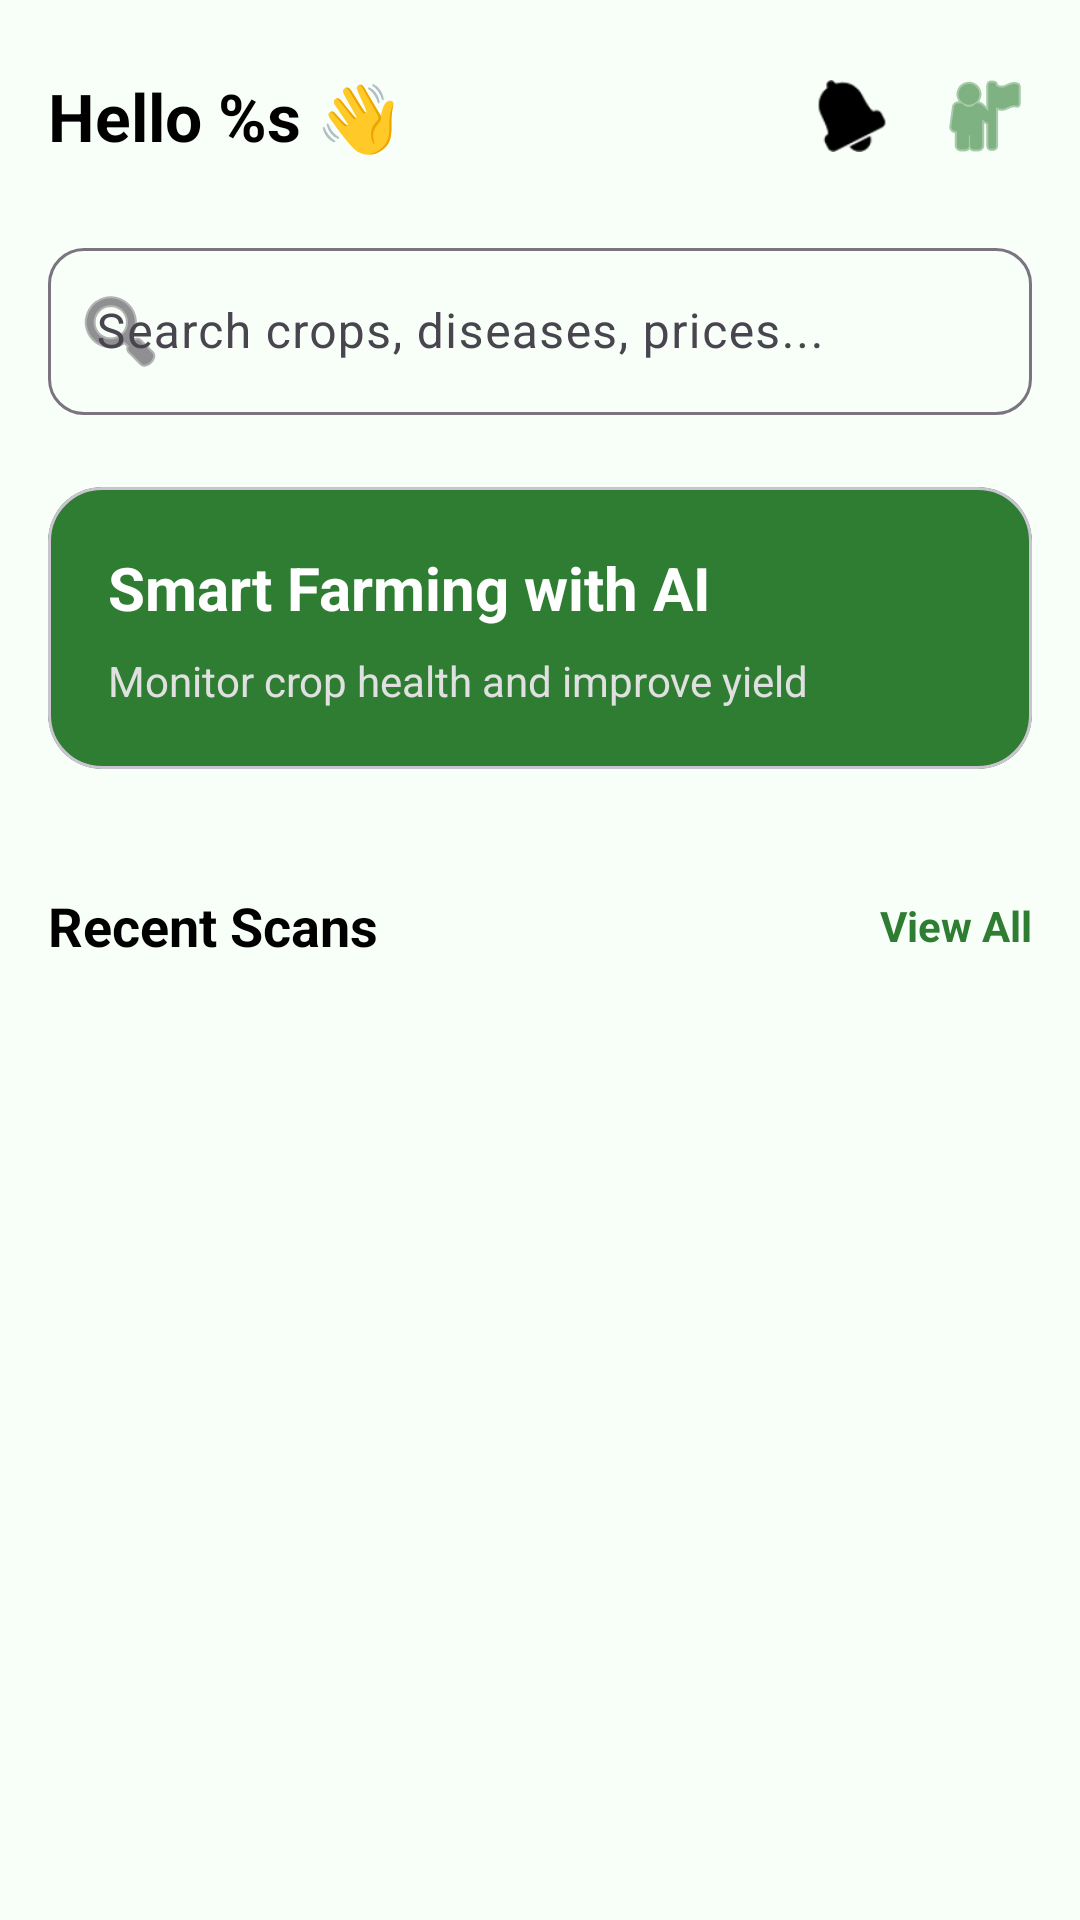

Here is an Android app screen rendered from its layout file. Give the layout XML and the strings, colors and styles it references.
<!-- AndroidManifest.xml: application theme Theme.AgriGuard -->
<!-- res/layout/fragment_home.xml -->
<?xml version="1.0" encoding="utf-8"?>
<ScrollView xmlns:android="http://schemas.android.com/apk/res/android"
    xmlns:app="http://schemas.android.com/apk/res-auto"
    xmlns:tools="http://schemas.android.com/tools"
    android:layout_width="match_parent"
    android:layout_height="match_parent"
    android:background="@color/background_light">

    <androidx.constraintlayout.widget.ConstraintLayout
        android:layout_width="match_parent"
        android:layout_height="wrap_content"
        android:padding="16dp">

        
        <TextView
            android:id="@+id/tv_greeting"
            android:layout_width="wrap_content"
            android:layout_height="wrap_content"
            android:layout_marginTop="8dp"
            android:text="@string/hello_farmer"
            android:textColor="@color/black"
            android:textSize="22sp"
            android:textStyle="bold"
            app:layout_constraintStart_toStartOf="parent"
            app:layout_constraintTop_toTopOf="parent" />

        <ImageView
            android:id="@+id/iv_notifications"
            android:layout_width="24dp"
            android:layout_height="24dp"
            android:layout_marginEnd="16dp"
            android:src="@android:drawable/ic_popup_reminder"
            app:layout_constraintBottom_toBottomOf="@id/tv_greeting"
            app:layout_constraintEnd_toStartOf="@id/iv_profile"
            app:layout_constraintTop_toTopOf="@id/tv_greeting"
            app:tint="@color/black"
            android:contentDescription="@string/notifications" />

        <ImageView
            android:id="@+id/iv_profile"
            android:layout_width="32dp"
            android:layout_height="32dp"
            android:src="@android:drawable/ic_menu_myplaces"
            app:layout_constraintBottom_toBottomOf="@id/tv_greeting"
            app:layout_constraintEnd_toEndOf="parent"
            app:layout_constraintTop_toTopOf="@id/tv_greeting"
            app:tint="@color/primary_green"
            android:contentDescription="@string/profile" />

        
        <com.google.android.material.textfield.TextInputLayout
            android:id="@+id/til_search"
            style="@style/Widget.Material3.TextInputLayout.OutlinedBox"
            android:layout_width="0dp"
            android:layout_height="wrap_content"
            android:layout_marginTop="24dp"
            app:boxCornerRadiusBottomEnd="12dp"
            app:boxCornerRadiusBottomStart="12dp"
            app:boxCornerRadiusTopEnd="12dp"
            app:boxCornerRadiusTopStart="12dp"
            app:layout_constraintEnd_toEndOf="parent"
            app:layout_constraintStart_toStartOf="parent"
            app:layout_constraintTop_toBottomOf="@id/tv_greeting"
            app:startIconDrawable="@android:drawable/ic_menu_search">

            <com.google.android.material.textfield.TextInputEditText
                android:layout_width="match_parent"
                android:layout_height="wrap_content"
                android:hint="@string/search_placeholder"
                android:inputType="text" />
        </com.google.android.material.textfield.TextInputLayout>

        
        <com.google.android.material.card.MaterialCardView
            android:id="@+id/banner_card"
            android:layout_width="0dp"
            android:layout_height="wrap_content"
            android:layout_marginTop="24dp"
            app:cardBackgroundColor="@color/primary_green"
            app:cardCornerRadius="18dp"
            app:layout_constraintEnd_toEndOf="parent"
            app:layout_constraintStart_toStartOf="parent"
            app:layout_constraintTop_toBottomOf="@id/til_search">

            <androidx.constraintlayout.widget.ConstraintLayout
                android:layout_width="match_parent"
                android:layout_height="wrap_content"
                android:padding="20dp">

                <TextView
                    android:id="@+id/tv_banner_title"
                    android:layout_width="wrap_content"
                    android:layout_height="wrap_content"
                    android:text="@string/smart_farming_title"
                    android:textColor="@color/white"
                    android:textSize="20sp"
                    android:textStyle="bold"
                    app:layout_constraintStart_toStartOf="parent"
                    app:layout_constraintTop_toTopOf="parent" />

                <TextView
                    android:id="@+id/tv_banner_subtitle"
                    android:layout_width="0dp"
                    android:layout_height="wrap_content"
                    android:layout_marginTop="8dp"
                    android:text="@string/smart_farming_subtitle"
                    android:textColor="#E0E0E0"
                    android:textSize="14sp"
                    app:layout_constraintEnd_toEndOf="parent"
                    app:layout_constraintStart_toStartOf="parent"
                    app:layout_constraintTop_toBottomOf="@id/tv_banner_title" />

            </androidx.constraintlayout.widget.ConstraintLayout>
        </com.google.android.material.card.MaterialCardView>

        
        <androidx.recyclerview.widget.RecyclerView
            android:id="@+id/rv_features"
            android:layout_width="0dp"
            android:layout_height="wrap_content"
            android:layout_marginTop="16dp"
            android:nestedScrollingEnabled="false"
            app:layout_constraintEnd_toEndOf="parent"
            app:layout_constraintStart_toStartOf="parent"
            app:layout_constraintTop_toBottomOf="@id/banner_card"
            tools:listitem="@layout/item_feature" />

        
        <LinearLayout
            android:id="@+id/ll_recent_history"
            android:layout_width="match_parent"
            android:layout_height="wrap_content"
            android:layout_marginTop="24dp"
            android:orientation="vertical"
            app:layout_constraintTop_toBottomOf="@id/rv_features">

            <LinearLayout
                android:layout_width="match_parent"
                android:layout_height="wrap_content"
                android:orientation="horizontal"
                android:gravity="center_vertical"
                android:paddingBottom="8dp">

                <TextView
                    android:layout_width="0dp"
                    android:layout_height="wrap_content"
                    android:layout_weight="1"
                    android:text="Recent Scans"
                    android:textColor="@color/black"
                    android:textSize="18sp"
                    android:textStyle="bold" />

                <TextView
                    android:id="@+id/tv_view_all_history"
                    android:layout_width="wrap_content"
                    android:layout_height="wrap_content"
                    android:text="View All"
                    android:textColor="@color/primary_green"
                    android:textStyle="bold" />
            </LinearLayout>

            <androidx.recyclerview.widget.RecyclerView
                android:id="@+id/rv_recent_history"
                android:layout_width="match_parent"
                android:layout_height="wrap_content"
                android:nestedScrollingEnabled="false"
                tools:listitem="@layout/item_history" />
        </LinearLayout>

    </androidx.constraintlayout.widget.ConstraintLayout>
</ScrollView>
<!-- res/layout/item_feature.xml (included above) -->
<?xml version="1.0" encoding="utf-8"?>
<com.google.android.material.card.MaterialCardView xmlns:android="http://schemas.android.com/apk/res/android"
    xmlns:app="http://schemas.android.com/apk/res-auto"
    android:layout_width="match_parent"
    android:layout_height="wrap_content"
    android:layout_margin="8dp"
    app:cardCornerRadius="18dp"
    app:cardElevation="4dp"
    app:cardBackgroundColor="@color/white">

    <LinearLayout
        android:layout_width="match_parent"
        android:layout_height="wrap_content"
        android:orientation="vertical"
        android:padding="16dp">

        <ImageView
            android:id="@+id/iv_feature_icon"
            android:layout_width="40dp"
            android:layout_height="40dp"
            android:src="@android:drawable/ic_menu_camera"
            app:tint="@color/primary_green" />

        <TextView
            android:id="@+id/tv_feature_title"
            android:layout_width="match_parent"
            android:layout_height="wrap_content"
            android:layout_marginTop="12dp"
            android:text="Feature Title"
            android:textColor="@color/black"
            android:textSize="16sp"
            android:textStyle="bold" />

        <TextView
            android:id="@+id/tv_feature_desc"
            android:layout_width="match_parent"
            android:layout_height="wrap_content"
            android:layout_marginTop="4dp"
            android:text="Short description of the feature goes here."
            android:textColor="@color/gray_text"
            android:textSize="12sp" />

        <com.google.android.material.button.MaterialButton
            android:id="@+id/btn_feature_action"
            style="@style/Widget.Material3.Button.TextButton"
            android:layout_width="wrap_content"
            android:layout_height="wrap_content"
            android:layout_marginTop="8dp"
            android:padding="0dp"
            android:text="Action"
            android:textAllCaps="false"
            android:textColor="@color/primary_green"
            android:textStyle="bold" />

    </LinearLayout>
</com.google.android.material.card.MaterialCardView>
<!-- res/layout/item_history.xml (included above) -->
<?xml version="1.0" encoding="utf-8"?>
<com.google.android.material.card.MaterialCardView xmlns:android="http://schemas.android.com/apk/res/android"
    xmlns:app="http://schemas.android.com/apk/res-auto"
    android:layout_width="match_parent"
    android:layout_height="wrap_content"
    android:layout_margin="8dp"
    app:cardCornerRadius="12dp"
    app:cardElevation="2dp"
    app:strokeWidth="0dp">

    <LinearLayout
        android:layout_width="match_parent"
        android:layout_height="wrap_content"
        android:orientation="horizontal"
        android:padding="12dp"
        android:gravity="center_vertical">

        <com.google.android.material.imageview.ShapeableImageView
            android:id="@+id/iv_history"
            android:layout_width="80dp"
            android:layout_height="80dp"
            android:scaleType="centerCrop"
            android:src="@drawable/ic_launcher_foreground"
            app:shapeAppearanceOverlay="@style/ShapeAppearance.LargeComponent.Rounded" />

        <LinearLayout
            android:layout_width="0dp"
            android:layout_height="wrap_content"
            android:layout_weight="1"
            android:layout_marginStart="16dp"
            android:orientation="vertical">

            <LinearLayout
                android:layout_width="match_parent"
                android:layout_height="wrap_content"
                android:orientation="horizontal"
                android:gravity="center_vertical">

                <TextView
                    android:id="@+id/tv_crop_name"
                    android:layout_width="0dp"
                    android:layout_height="wrap_content"
                    android:layout_weight="1"
                    android:text="Crop Name"
                    android:textSize="18sp"
                    android:textStyle="bold"
                    android:textColor="@color/black" />

                <TextView
                    android:id="@+id/tv_date"
                    android:layout_width="wrap_content"
                    android:layout_height="wrap_content"
                    android:text="Date"
                    android:textSize="12sp"
                    android:textColor="@color/gray_text" />
            </LinearLayout>

            <TextView
                android:id="@+id/tv_disease_status"
                android:layout_width="wrap_content"
                android:layout_height="wrap_content"
                android:layout_marginTop="4dp"
                android:text="Disease Name"
                android:textSize="16sp"
                android:textColor="@color/primary_green" />
        </LinearLayout>

        <com.google.android.material.button.MaterialButton
            android:id="@+id/btn_delete"
            style="@style/Widget.Material3.Button.IconButton"
            android:layout_width="wrap_content"
            android:layout_height="wrap_content"
            android:layout_marginStart="8dp"
            app:icon="@android:drawable/ic_menu_delete"
            app:iconTint="#D32F2F" />
    </LinearLayout>
</com.google.android.material.card.MaterialCardView>
<!-- resources referenced by this layout -->
<resources>
  <color name="background_light">#F8FFF8</color>
  <color name="black">#FF000000</color>
  <color name="gray_text">#757575</color>
  <color name="primary_green">#2E7D32</color>
  <color name="white">#FFFFFFFF</color>
  <!-- drawable ic_launcher_foreground (drawable) -->
  <?xml version="1.0" encoding="utf-8"?>
  <vector xmlns:android="http://schemas.android.com/apk/res/android"
      android:width="108dp"
      android:height="108dp"
      android:viewportWidth="100"
      android:viewportHeight="100">
  
      <group android:translateX="0" android:translateY="0">
          
          <path
              android:fillColor="#FFFFFF"
              android:pathData="M50,15 C50,15 25,50 25,65 C25,80 35,90 50,90 C65,90 75,80 75,65 C75,50 50,15 50,15 Z" />
  
          
          <path
              android:fillColor="#4CAF50"
              android:pathData="M28,65 C28,78 38,87 50,87 C62,87 72,78 72,65 L28,65 Z" />
  
          
          <path
              android:fillColor="#4CAF50"
              android:pathData="M50,65 C50,65 42,60 35,55 C30,50 35,45 40,45 C45,45 50,65 50,65 Z" />
          <path
              android:fillColor="#4CAF50"
              android:pathData="M50,65 C50,65 58,60 65,55 C70,50 65,45 60,45 C55,45 50,65 50,65 Z" />
      </group>
  
  </vector>
  <string name="hello_farmer">Hello %s 👋</string>
  <string name="notifications">Notifications</string>
  <string name="profile">Profile</string>
  <string name="search_placeholder">Search crops, diseases, prices...</string>
  <string name="smart_farming_subtitle">Monitor crop health and improve yield</string>
  <string name="smart_farming_title">Smart Farming with AI</string>
  <style name="ShapeAppearance.LargeComponent.Rounded" parent="ShapeAppearance.Material3.LargeComponent">
          <item name="cornerSize">16dp</item>
      </style>
  <style name="Theme.AgriGuard" parent="Base.Theme.AgriGuard" />
  <style name="Base.Theme.AgriGuard" parent="Theme.Material3.DayNight.NoActionBar">
          
          <item name="colorPrimary">@color/primary_green</item>
          <item name="colorSecondary">@color/secondary_green</item>
          <item name="android:statusBarColor">@color/primary_green</item>
          <item name="android:windowLightStatusBar" tools:targetApi="m">false</item>
      </style>
  <color name="secondary_green">#66BB6A</color>
</resources>
